Run: headless pygame with SDL's dummy video driver; simulated clock (each Clock.tick advances the game by its frame time, no real sleeping); random seed 0; keys injected as events and as key.get_pressed() state; mouse plan: one left click at the window centre at the start of phase 2, then a move to the lower-right quarter at the start of phase 3.
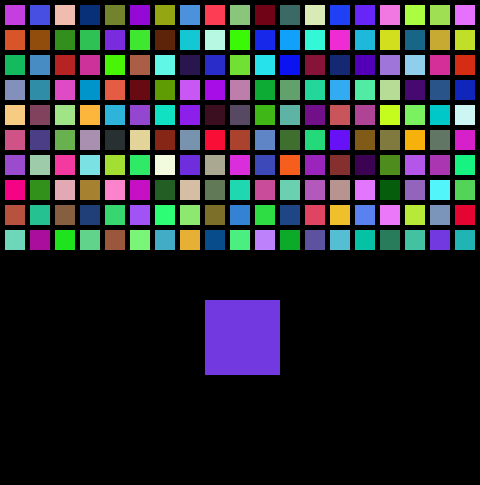
Frame 1 of 4 · flips 1–60 · no input
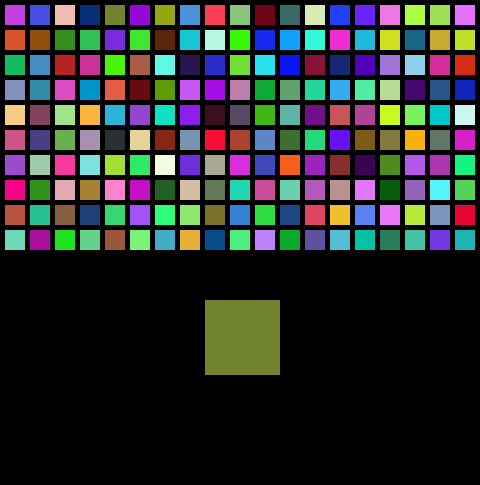
Frame 2 of 4 · flips 61–180 · clicked the window centre · tapped SPACE, RETURN · held RIGHT (→), D
Frame 3 of 4 · flips 181–300 · moved the mouse to the lower-right quarter · held DOWN (↓), S · screen unchanged from frame 2, image omitted
Frame 4 of 4 · flips 301–420 · held LEFT (←), A, UP (↑), W · screen unchanged from frame 3, image omitted

The pygame program that drew these frames:

#!/usr/bin/env python
# -*- coding: utf-8 -*-
from pygame import *
from random import randint,choice

scr = display.set_mode((480,485))
tiles = [scr.fill(randint(0,0xffffff),(x,y,20,20)) for x in range(5,480,25) for y in range(5,255,25)]
target = choice(tiles)
scr.fill(scr.get_at(choice(tiles).center),(205,300,75,75))
display.flip()
while len(tiles) > 1:
    ev = event.wait()
    if ev.type == MOUSEBUTTONDOWN:
        index = Rect(ev.pos,(0,0)).collidelist(tiles)
        if index > -1 and tiles[index] == target:
            display.update(scr.fill(0,tiles.pop(index)))
            target = choice(tiles)
            display.update(scr.fill(scr.get_at(target.center),(205,300,75,75)))
    elif ev.type == KEYDOWN and ev.key == K_SPACE:
        target = choice(tiles)
        display.update(scr.fill(scr.get_at(target.center),(205,300,75,75)))
    elif ev.type == QUIT: break
